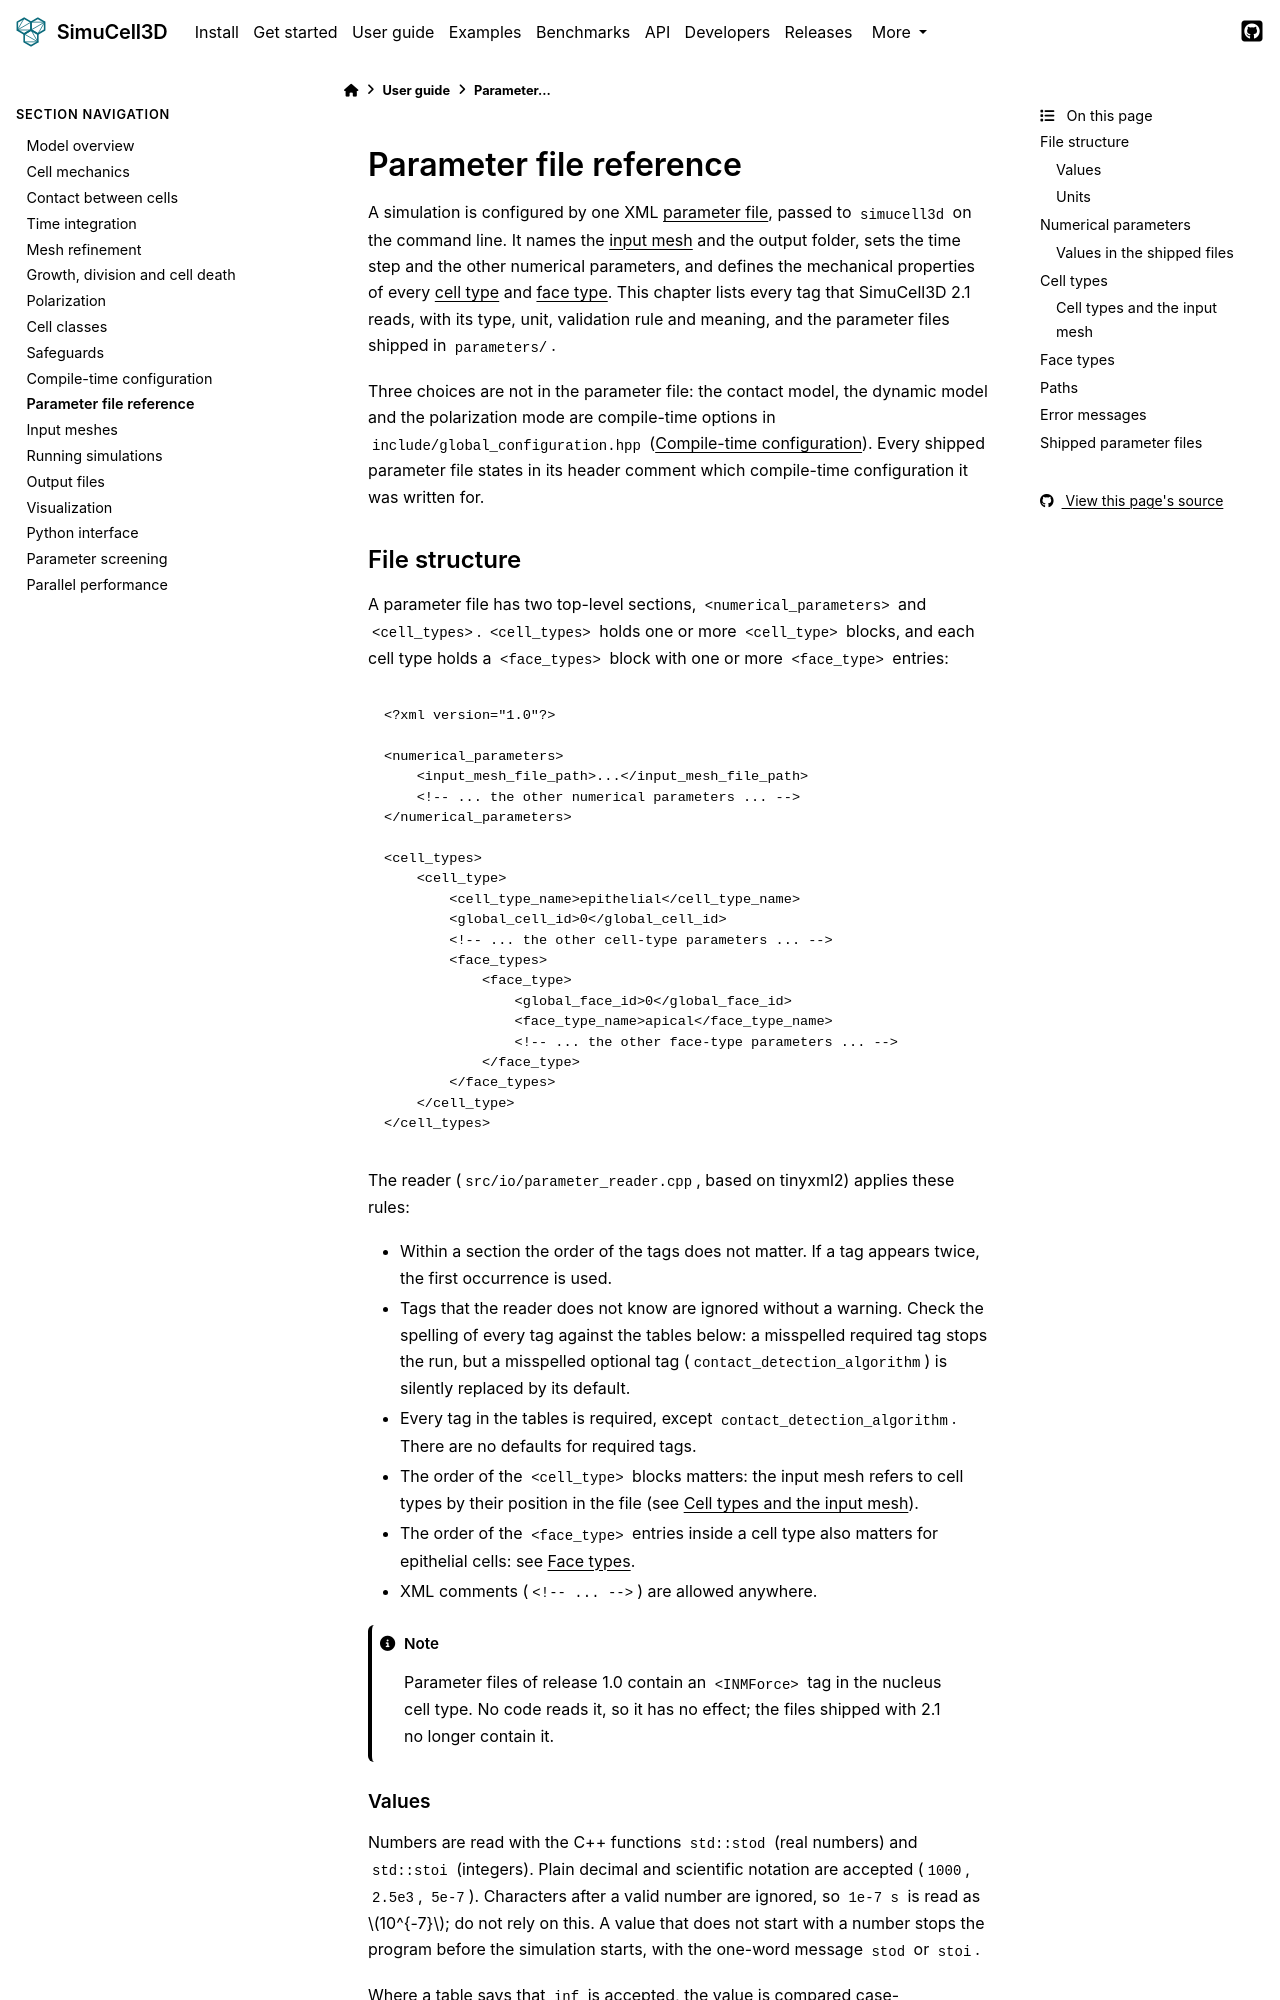

repository: nilesh-patil/simucell3d · page: 2.1/user_guide/11_parameter_file.html · generator: sphinx

(ug-parameter-file)=
# Parameter file reference

A simulation is configured by one XML {term}`parameter file`, passed to `simucell3d` on the
command line. It names the {term}`input mesh` and the output folder, sets the time step and
the other numerical parameters, and defines the mechanical properties of every
{term}`cell type` and {term}`face type`. This chapter lists every tag that SimuCell3D 2.1
reads, with its type, unit, validation rule and meaning, and the parameter files shipped in
`parameters/`.

Three choices are not in the parameter file: the contact model, the dynamic model and the
polarization mode are compile-time options in `include/global_configuration.hpp`
({doc}`/user_guide/10_compile_time_configuration`). Every shipped parameter file states in its
header comment which compile-time configuration it was written for.

## File structure

A parameter file has two top-level sections, `<numerical_parameters>` and `<cell_types>`.
`<cell_types>` holds one or more `<cell_type>` blocks, and each cell type holds a
`<face_types>` block with one or more `<face_type>` entries:

```xml
<?xml version="1.0"?>

<numerical_parameters>
    <input_mesh_file_path>...</input_mesh_file_path>
    <!-- ... the other numerical parameters ... -->
</numerical_parameters>

<cell_types>
    <cell_type>
        <cell_type_name>epithelial</cell_type_name>
        <global_cell_id>0</global_cell_id>
        <!-- ... the other cell-type parameters ... -->
        <face_types>
            <face_type>
                <global_face_id>0</global_face_id>
                <face_type_name>apical</face_type_name>
                <!-- ... the other face-type parameters ... -->
            </face_type>
        </face_types>
    </cell_type>
</cell_types>
```

The reader (`src/io/parameter_reader.cpp`, based on tinyxml2) applies these rules:

- Within a section the order of the tags does not matter. If a tag appears twice, the first
  occurrence is used.
- Tags that the reader does not know are ignored without a warning. Check the spelling of
  every tag against the tables below: a misspelled required tag stops the run, but a
  misspelled optional tag (`contact_detection_algorithm`) is silently replaced by its default.
- Every tag in the tables is required, except `contact_detection_algorithm`. There are no
  defaults for required tags.
- The order of the `<cell_type>` blocks matters: the input mesh refers to cell types by their
  position in the file (see [Cell types and the input mesh](#cell-types-and-the-input-mesh)).
- The order of the `<face_type>` entries inside a cell type also matters for epithelial cells:
  see [Face types](#face-types).
- XML comments (`<!-- ... -->`) are allowed anywhere.

:::{note}
Parameter files of release 1.0 contain an `<INMForce>` tag in the nucleus cell type. No code
reads it, so it has no effect; the files shipped with 2.1 no longer contain it.
:::
